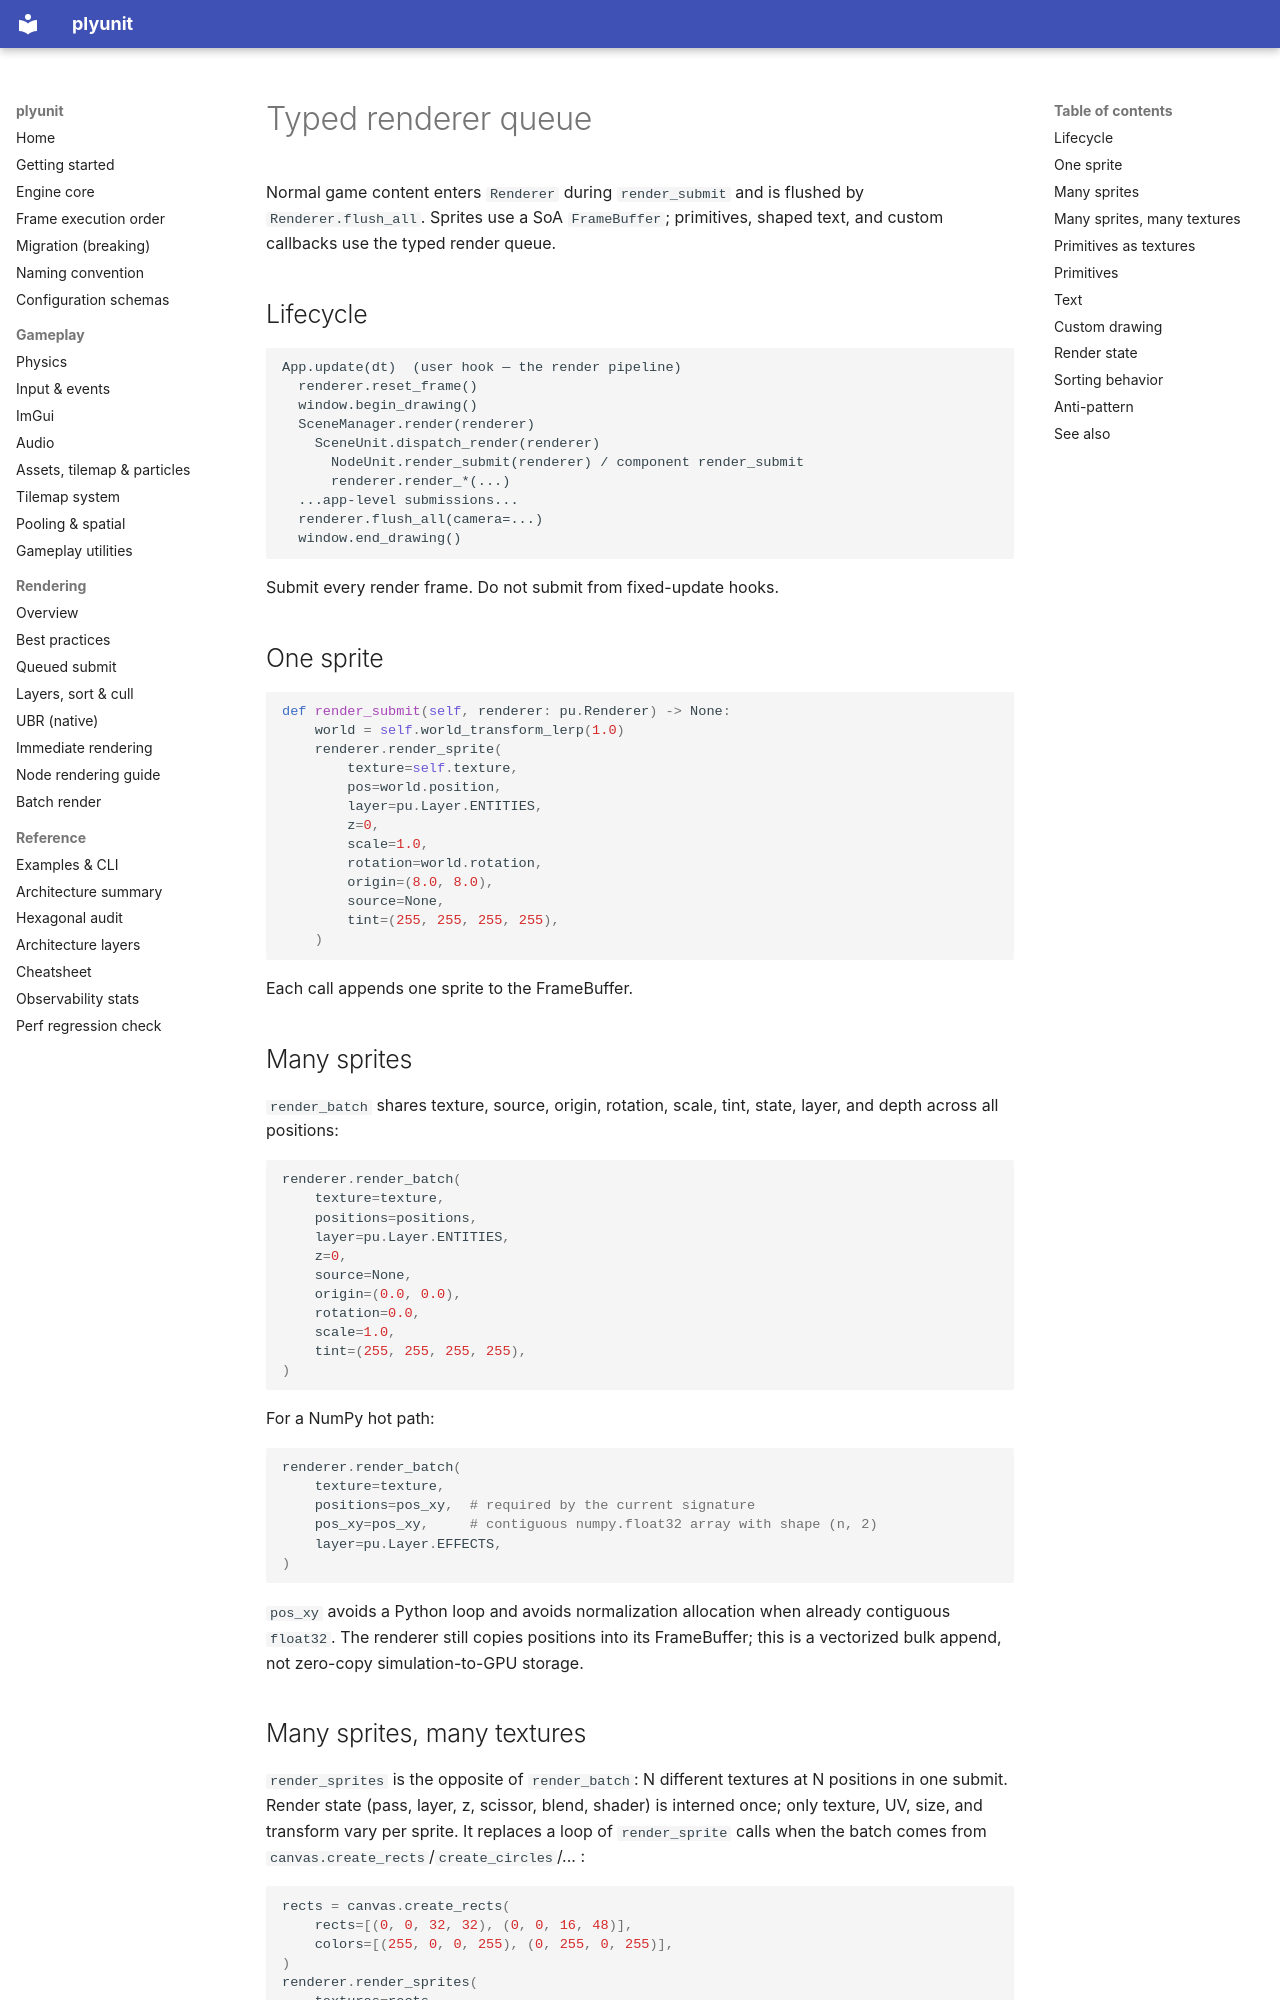

repository: ahmaadn/plyunit · page: en/rendering/queued-submit/index.html · generator: mkdocs

# Typed renderer queue

Normal game content enters `Renderer` during `render_submit` and is flushed by
`Renderer.flush_all`. Sprites use a SoA `FrameBuffer`; primitives, shaped text,
and custom callbacks use the typed render queue.

## Lifecycle

```text
App.update(dt)  (user hook — the render pipeline)
  renderer.reset_frame()
  window.begin_drawing()
  SceneManager.render(renderer)
    SceneUnit.dispatch_render(renderer)
      NodeUnit.render_submit(renderer) / component render_submit
      renderer.render_*(...)
  ...app-level submissions...
  renderer.flush_all(camera=...)
  window.end_drawing()
```

Submit every render frame. Do not submit from fixed-update hooks.

## One sprite

```python
def render_submit(self, renderer: pu.Renderer) -> None:
    world = self.world_transform_lerp(1.0)
    renderer.render_sprite(
        texture=self.texture,
        pos=world.position,
        layer=pu.Layer.ENTITIES,
        z=0,
        scale=1.0,
        rotation=world.rotation,
        origin=(8.0, 8.0),
        source=None,
        tint=(255, 255, 255, 255),
    )
```

Each call appends one sprite to the FrameBuffer.

## Many sprites

`render_batch` shares texture, source, origin, rotation, scale, tint, state,
layer, and depth across all positions:

```python
renderer.render_batch(
    texture=texture,
    positions=positions,
    layer=pu.Layer.ENTITIES,
    z=0,
    source=None,
    origin=(0.0, 0.0),
    rotation=0.0,
    scale=1.0,
    tint=(255, 255, 255, 255),
)
```

For a NumPy hot path:

```python
renderer.render_batch(
    texture=texture,
    positions=pos_xy,  # required by the current signature
    pos_xy=pos_xy,     # contiguous numpy.float32 array with shape (n, 2)
    layer=pu.Layer.EFFECTS,
)
```

`pos_xy` avoids a Python loop and avoids normalization allocation when already
contiguous `float32`. The renderer still copies positions into its FrameBuffer;
this is a vectorized bulk append, not zero-copy simulation-to-GPU storage.
